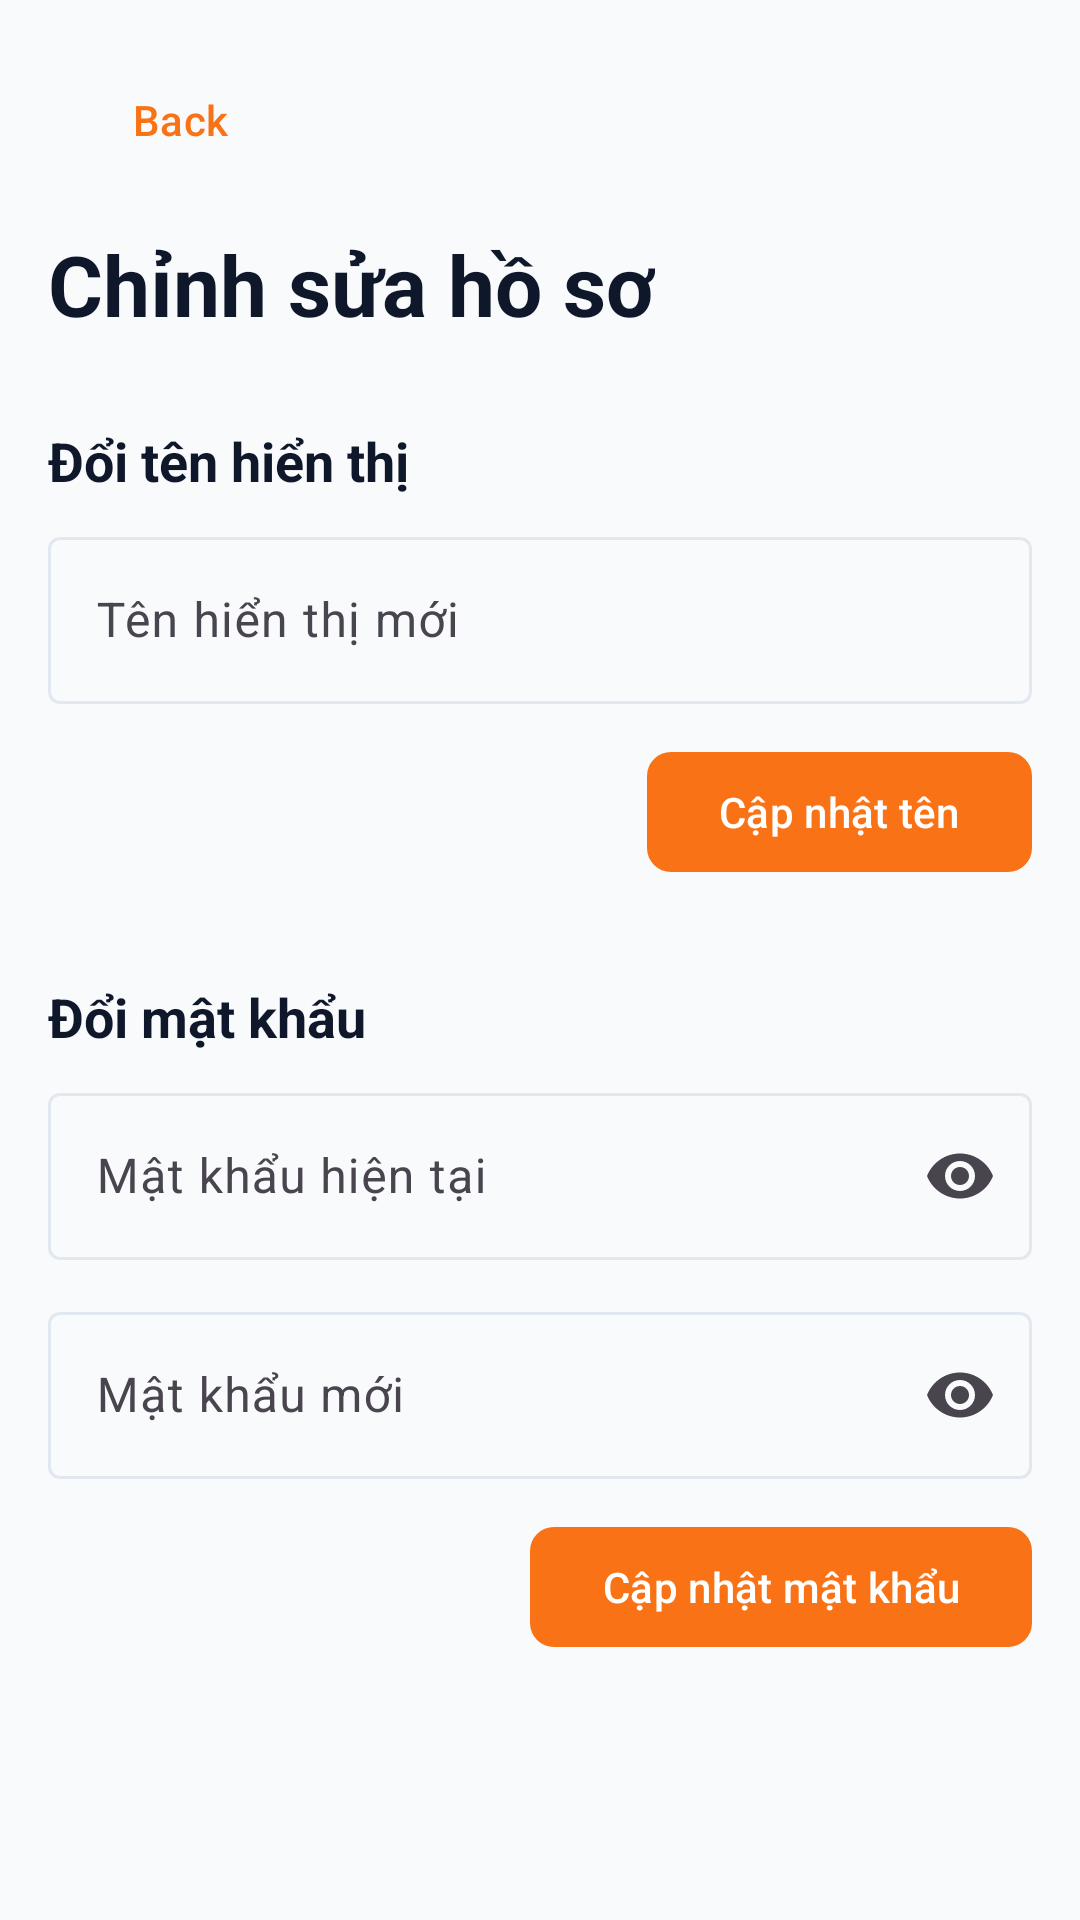

Layout XML and referenced resources for this Android screen:
<!-- AndroidManifest.xml: application theme Theme.TungTung -->
<!-- res/layout/activity_edit_profile.xml -->
<?xml version="1.0" encoding="utf-8"?>
<FrameLayout xmlns:android="http://schemas.android.com/apk/res/android"
    xmlns:app="http://schemas.android.com/apk/res-auto"
    android:layout_width="match_parent"
    android:layout_height="match_parent">

    <androidx.core.widget.NestedScrollView
        android:layout_width="match_parent"
        android:layout_height="match_parent"
        android:background="?attr/ttColorBackground">

        <LinearLayout
            android:layout_width="match_parent"
            android:layout_height="wrap_content"
            android:orientation="vertical"
            android:padding="@dimen/screen_padding">

            <com.google.android.material.button.MaterialButton
                android:id="@+id/buttonBack"
                style="@style/Widget.Material3.Button.TextButton"
                android:layout_width="wrap_content"
                android:layout_height="wrap_content"
                android:text="@string/button_back"
                android:textAllCaps="false" />

            <TextView
                android:layout_width="wrap_content"
                android:layout_height="wrap_content"
                android:layout_marginTop="12dp"
                android:text="@string/profile_edit"
                android:textAppearance="@style/TextAppearance.TungTung.HeadlineLarge" />

            
            <TextView
                android:layout_width="wrap_content"
                android:layout_height="wrap_content"
                android:layout_marginTop="28dp"
                android:text="@string/edit_profile_change_name"
                android:textAppearance="@style/TextAppearance.TungTung.TitleLarge" />

            <com.google.android.material.textfield.TextInputLayout
                android:layout_width="match_parent"
                android:layout_height="wrap_content"
                android:layout_marginTop="8dp">

                <com.google.android.material.textfield.TextInputEditText
                    android:id="@+id/inputUsername"
                    android:layout_width="match_parent"
                    android:layout_height="wrap_content"
                    android:hint="@string/edit_profile_hint_new_name" />
            </com.google.android.material.textfield.TextInputLayout>

            <com.google.android.material.button.MaterialButton
                android:id="@+id/buttonUpdateUsername"
                android:layout_width="wrap_content"
                android:layout_height="wrap_content"
                android:layout_marginTop="12dp"
                android:layout_gravity="end"
                android:text="@string/edit_profile_update_name"
                android:textAllCaps="false"
                app:cornerRadius="@dimen/button_radius" />

            <TextView
                android:id="@+id/textProvider"
                android:layout_width="wrap_content"
                android:layout_height="wrap_content"
                android:layout_marginTop="12dp"
                android:textAppearance="@style/TextAppearance.TungTung.BodySmall"
                android:textColor="?attr/ttColorTextSecondary"
                android:visibility="gone" />

            <LinearLayout
                android:id="@+id/layoutPasswordSection"
                android:layout_width="match_parent"
                android:layout_height="wrap_content"
                android:orientation="vertical">

                <TextView
                    android:layout_width="wrap_content"
                    android:layout_height="wrap_content"
                    android:layout_marginTop="32dp"
                    android:text="@string/edit_profile_change_password"
                    android:textAppearance="@style/TextAppearance.TungTung.TitleLarge" />

                <com.google.android.material.textfield.TextInputLayout
                    android:layout_width="match_parent"
                    android:layout_height="wrap_content"
                    android:layout_marginTop="8dp"
                    app:endIconMode="password_toggle">

                    <com.google.android.material.textfield.TextInputEditText
                        android:id="@+id/inputCurrentPassword"
                        android:layout_width="match_parent"
                        android:layout_height="wrap_content"
                        android:hint="@string/edit_profile_hint_current_password"
                        android:inputType="textPassword" />
                </com.google.android.material.textfield.TextInputLayout>

                <com.google.android.material.textfield.TextInputLayout
                    android:layout_width="match_parent"
                    android:layout_height="wrap_content"
                    android:layout_marginTop="12dp"
                    app:endIconMode="password_toggle">

                    <com.google.android.material.textfield.TextInputEditText
                        android:id="@+id/inputNewPassword"
                        android:layout_width="match_parent"
                        android:layout_height="wrap_content"
                        android:hint="@string/edit_profile_hint_new_password"
                        android:inputType="textPassword" />
                </com.google.android.material.textfield.TextInputLayout>

                <com.google.android.material.button.MaterialButton
                    android:id="@+id/buttonUpdatePassword"
                    android:layout_width="wrap_content"
                    android:layout_height="wrap_content"
                    android:layout_gravity="end"
                    android:layout_marginTop="12dp"
                    android:text="@string/edit_profile_update_password"
                    android:textAllCaps="false"
                    app:cornerRadius="@dimen/button_radius" />
            </LinearLayout>

        </LinearLayout>

    </androidx.core.widget.NestedScrollView>

    <LinearLayout
        android:id="@+id/loadingOverlay"
        android:layout_width="match_parent"
        android:layout_height="match_parent"
        android:background="#99000000"
        android:clickable="true"
        android:focusable="true"
        android:gravity="center"
        android:orientation="vertical"
        android:visibility="gone">

        <ProgressBar
            android:layout_width="wrap_content"
            android:layout_height="wrap_content" />

        <TextView
            android:id="@+id/textLoadingMessage"
            android:layout_width="wrap_content"
            android:layout_height="wrap_content"
            android:layout_marginTop="12dp"
            android:text="@string/loading_please_wait"
            android:textColor="@android:color/white"
            android:textStyle="bold" />
    </LinearLayout>

</FrameLayout>
<!-- resources referenced by this layout -->
<resources>
  <dimen name="button_radius">8dp</dimen>
  <dimen name="screen_padding">16dp</dimen>
  <string name="button_back">Back</string>
  <string name="edit_profile_change_name">Đổi tên hiển thị</string>
  <string name="edit_profile_change_password">Đổi mật khẩu</string>
  <string name="edit_profile_hint_current_password">Mật khẩu hiện tại</string>
  <string name="edit_profile_hint_new_name">Tên hiển thị mới</string>
  <string name="edit_profile_hint_new_password">Mật khẩu mới</string>
  <string name="edit_profile_update_name">Cập nhật tên</string>
  <string name="edit_profile_update_password">Cập nhật mật khẩu</string>
  <string name="loading_please_wait">Please wait...</string>
  <string name="profile_edit">Chỉnh sửa hồ sơ</string>
  <style name="TextAppearance.TungTung.BodySmall" parent="TextAppearance.Material3.BodySmall">
          <item name="android:textSize">13sp</item>
          <item name="android:textColor">?attr/ttColorTextSecondary</item>
      </style>
  <style name="TextAppearance.TungTung.HeadlineLarge" parent="TextAppearance.Material3.HeadlineLarge">
          <item name="android:textSize">28sp</item>
          <item name="android:textStyle">bold</item>
          <item name="android:textColor">?attr/ttColorTextPrimary</item>
      </style>
  <style name="TextAppearance.TungTung.TitleLarge" parent="TextAppearance.Material3.TitleLarge">
          <item name="android:textSize">18sp</item>
          <item name="android:textStyle">bold</item>
          <item name="android:textColor">?attr/ttColorTextPrimary</item>
      </style>
  <style name="Theme.TungTung" parent="Base.Theme.TungTung" />
  <color name="tt_primary">#F97316</color>
  <color name="white">#FFFFFFFF</color>
  <color name="tt_success">#10B981</color>
  <color name="tt_surface">#FFFFFF</color>
  <color name="tt_text_primary">#0F172A</color>
  <color name="tt_surface_alt">#E2E8F0</color>
  <color name="tt_border">#E2E8F0</color>
  <color name="tt_background">#F8FAFC</color>
  <color name="tt_primary_tint">#FFF7ED</color>
  <color name="tt_text_secondary">#64748B</color>
  <color name="tt_text_muted">#94A3B8</color>
  <style name="ShapeAppearance.TungTung.Button" parent="ShapeAppearance.Material3.Corner.Small">
          <item name="cornerSize">@dimen/button_radius</item>
      </style>
  <style name="ShapeAppearance.TungTung.Card" parent="ShapeAppearance.Material3.Corner.Medium">
          <item name="cornerSize">@dimen/card_radius</item>
      </style>
  <style name="ShapeAppearance.TungTung.Modal" parent="ShapeAppearance.Material3.Corner.Large">
          <item name="cornerSize">@dimen/modal_radius</item>
      </style>
  <dimen name="card_radius">10dp</dimen>
  <dimen name="modal_radius">16dp</dimen>
</resources>
